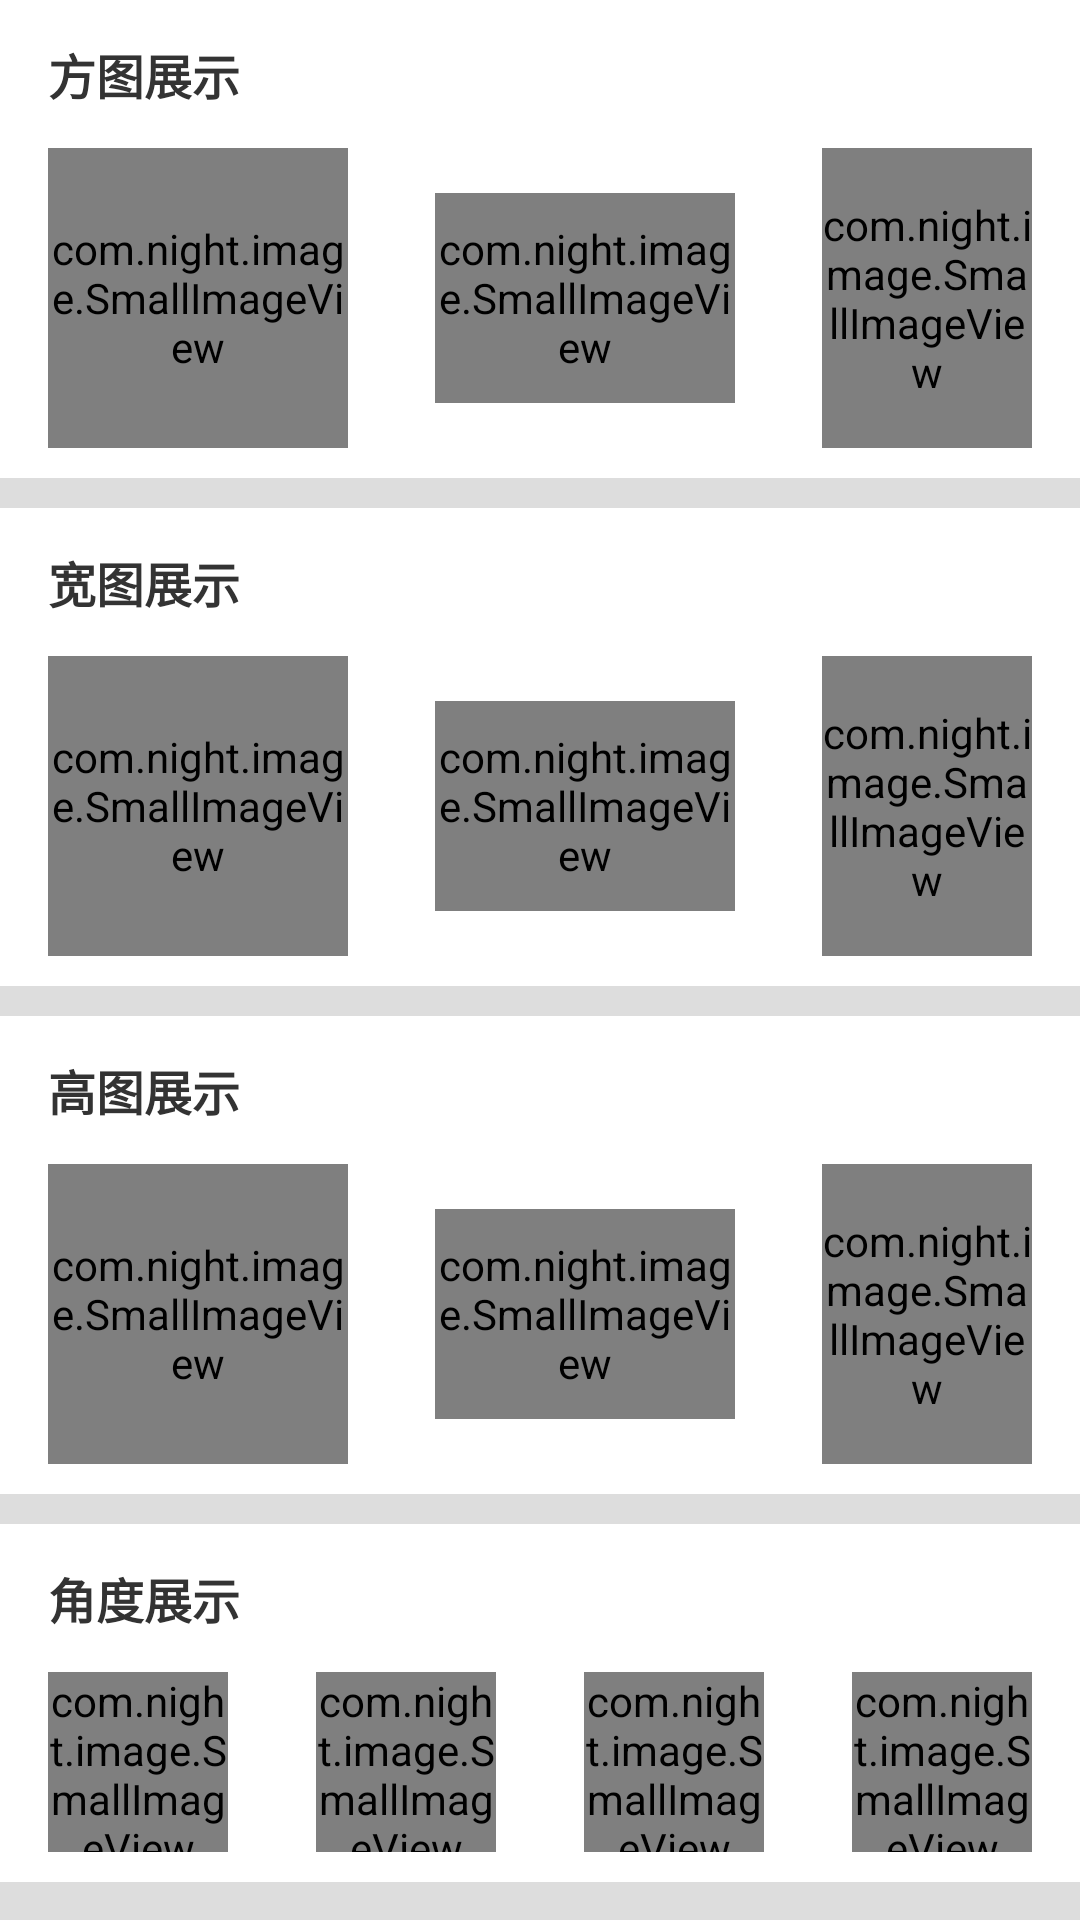

Here is an Android app screen rendered from its layout file. Give the layout XML and the strings, colors and styles it references.
<!-- AndroidManifest.xml: application theme Theme.SmallImageView -->
<!-- res/layout/activity_main.xml -->
<?xml version="1.0" encoding="utf-8"?>
<androidx.core.widget.NestedScrollView xmlns:android="http://schemas.android.com/apk/res/android"
    xmlns:app="http://schemas.android.com/apk/res-auto"
    xmlns:tools="http://schemas.android.com/tools"
    android:layout_width="match_parent"
    android:layout_height="match_parent"
    android:background="#DDDDDD"
    tools:context=".MainActivity">

    <androidx.appcompat.widget.LinearLayoutCompat
        android:layout_width="match_parent"
        android:layout_height="wrap_content"
        android:orientation="vertical">

        <androidx.appcompat.widget.LinearLayoutCompat
            android:layout_width="match_parent"
            android:layout_height="wrap_content"
            android:background="@color/white"
            android:orientation="vertical">

            <TextView
                android:layout_width="match_parent"
                android:layout_height="wrap_content"
                android:layout_marginStart="16dp"
                android:paddingVertical="13dp"
                android:text="方图展示"
                android:textColor="#333333"
                android:textSize="16sp"
                android:textStyle="bold" />

            <androidx.appcompat.widget.LinearLayoutCompat
                android:layout_width="match_parent"
                android:layout_height="wrap_content"
                android:layout_marginBottom="10dp"
                android:gravity="center_vertical"
                android:orientation="horizontal"
                android:paddingHorizontal="16dp">

                <com.night.image.SmallImageView
                    android:layout_width="100dp"
                    android:layout_height="100dp"
                    android:src="@drawable/test_square"
                    app:customRadius="10dp"
                    app:customRadiusBottomLeft="10dp"
                    app:customRadiusBottomRight="10dp"
                    app:customRadiusTopLeft="10dp"
                    app:customRadiusTopRight="10dp" />

                <View
                    android:layout_width="0px"
                    android:layout_height="match_parent"
                    android:layout_weight="1" />

                <com.night.image.SmallImageView
                    android:layout_width="100dp"
                    android:layout_height="70dp"
                    android:src="@drawable/test_square"
                    app:customRadius="10dp" />

                <View
                    android:layout_width="0px"
                    android:layout_height="match_parent"
                    android:layout_weight="1" />

                <com.night.image.SmallImageView
                    android:layout_width="70dp"
                    android:layout_height="100dp"
                    android:src="@drawable/test_square"
                    app:customRadius="10dp" />

            </androidx.appcompat.widget.LinearLayoutCompat>
        </androidx.appcompat.widget.LinearLayoutCompat>


        <androidx.appcompat.widget.LinearLayoutCompat
            android:layout_width="match_parent"
            android:layout_height="wrap_content"
            android:layout_marginTop="10dp"
            android:background="@color/white"
            android:orientation="vertical">

            <TextView
                android:layout_width="match_parent"
                android:layout_height="wrap_content"
                android:layout_marginStart="16dp"
                android:paddingVertical="13dp"
                android:text="宽图展示"
                android:textColor="#333333"
                android:textSize="16sp"
                android:textStyle="bold" />


            <androidx.appcompat.widget.LinearLayoutCompat
                android:layout_width="match_parent"
                android:layout_height="wrap_content"
                android:layout_marginBottom="10dp"
                android:gravity="center_vertical"
                android:orientation="horizontal"
                android:paddingHorizontal="16dp">

                <com.night.image.SmallImageView
                    android:layout_width="100dp"
                    android:layout_height="100dp"
                    android:src="@drawable/test_width"
                    app:customRadius="10dp" />

                <View
                    android:layout_width="0px"
                    android:layout_height="match_parent"
                    android:layout_weight="1" />

                <com.night.image.SmallImageView
                    android:layout_width="100dp"
                    android:layout_height="70dp"
                    android:src="@drawable/test_width"
                    app:customRadius="10dp" />

                <View
                    android:layout_width="0px"
                    android:layout_height="match_parent"
                    android:layout_weight="1" />

                <com.night.image.SmallImageView
                    android:layout_width="70dp"
                    android:layout_height="100dp"
                    android:src="@drawable/test_width"
                    app:customRadius="10dp" />

            </androidx.appcompat.widget.LinearLayoutCompat>
        </androidx.appcompat.widget.LinearLayoutCompat>

        <androidx.appcompat.widget.LinearLayoutCompat
            android:layout_width="match_parent"
            android:layout_height="wrap_content"
            android:layout_marginTop="10dp"
            android:background="@color/white"
            android:orientation="vertical">

            <TextView
                android:layout_width="match_parent"
                android:layout_height="wrap_content"
                android:layout_marginStart="16dp"
                android:paddingVertical="13dp"
                android:text="高图展示"
                android:textColor="#333333"
                android:textSize="16sp"
                android:textStyle="bold" />

            <androidx.appcompat.widget.LinearLayoutCompat
                android:layout_width="match_parent"
                android:layout_height="wrap_content"
                android:layout_marginBottom="10dp"
                android:gravity="center_vertical"
                android:orientation="horizontal"
                android:paddingHorizontal="16dp">

                <com.night.image.SmallImageView
                    android:layout_width="100dp"
                    android:layout_height="100dp"
                    android:src="@drawable/test_height"
                    app:customRadius="10dp" />

                <View
                    android:layout_width="0px"
                    android:layout_height="match_parent"
                    android:layout_weight="1" />

                <com.night.image.SmallImageView
                    android:layout_width="100dp"
                    android:layout_height="70dp"
                    android:src="@drawable/test_height"
                    app:customRadius="10dp" />

                <View
                    android:layout_width="0px"
                    android:layout_height="match_parent"
                    android:layout_weight="1" />

                <com.night.image.SmallImageView
                    android:layout_width="70dp"
                    android:layout_height="100dp"
                    android:src="@drawable/test_height"
                    app:customRadius="10dp" />

            </androidx.appcompat.widget.LinearLayoutCompat>
        </androidx.appcompat.widget.LinearLayoutCompat>

        <androidx.appcompat.widget.LinearLayoutCompat
            android:layout_width="match_parent"
            android:layout_height="wrap_content"
            android:layout_marginTop="10dp"
            android:background="@color/white"
            android:orientation="vertical">

            <TextView
                android:layout_width="match_parent"
                android:layout_height="wrap_content"
                android:layout_marginStart="16dp"
                android:paddingVertical="13dp"
                android:text="角度展示"
                android:textColor="#333333"
                android:textSize="16sp"
                android:textStyle="bold" />

            <androidx.appcompat.widget.LinearLayoutCompat
                android:layout_width="match_parent"
                android:layout_height="wrap_content"
                android:layout_marginBottom="10dp"
                android:gravity="center_vertical"
                android:orientation="horizontal"
                android:paddingHorizontal="16dp">

                <com.night.image.SmallImageView
                    android:id="@+id/iv_1"
                    android:layout_width="60dp"
                    android:layout_height="60dp"
                    android:src="@drawable/test_square" />

                <View
                    android:layout_width="0px"
                    android:layout_height="match_parent"
                    android:layout_weight="1" />

                <com.night.image.SmallImageView
                    android:id="@+id/iv_2"
                    android:layout_width="60dp"
                    android:layout_height="60dp"
                    android:src="@drawable/test_square" />

                <View
                    android:layout_width="0px"
                    android:layout_height="match_parent"
                    android:layout_weight="1" />

                <com.night.image.SmallImageView
                    android:id="@+id/iv_3"
                    android:layout_width="60dp"
                    android:layout_height="60dp"
                    android:src="@drawable/test_square" />

                <View
                    android:layout_width="0px"
                    android:layout_height="match_parent"
                    android:layout_weight="1" />

                <com.night.image.SmallImageView
                    android:id="@+id/iv_4"
                    android:layout_width="60dp"
                    android:layout_height="60dp"
                    android:src="@drawable/test_square" />

            </androidx.appcompat.widget.LinearLayoutCompat>
        </androidx.appcompat.widget.LinearLayoutCompat>
    </androidx.appcompat.widget.LinearLayoutCompat>

</androidx.core.widget.NestedScrollView>
<!-- resources referenced by this layout -->
<resources>
  <!-- drawable test_height: jpg bitmap (drawable, 66709 bytes) -->
  <!-- drawable test_square: jpg bitmap (drawable, 106970 bytes) -->
  <!-- drawable test_width: jpg bitmap (drawable, 35291 bytes) -->
  <style name="Theme.SmallImageView" parent="Theme.MaterialComponents.DayNight.DarkActionBar">
          
          <item name="colorPrimary">@color/purple_500</item>
          <item name="colorPrimaryVariant">@color/purple_700</item>
          <item name="colorOnPrimary">@color/white</item>
          
          <item name="colorSecondary">@color/teal_200</item>
          <item name="colorSecondaryVariant">@color/teal_700</item>
          <item name="colorOnSecondary">@color/black</item>
          
          <item name="android:statusBarColor" tools:targetApi="l">?attr/colorPrimaryVariant</item>
          
      </style>
  <!-- not gathered from this repository: default colours our renderer supplied (Android Studio template values) -->
  <color name="purple_500">#FF6200EE</color>
  <color name="purple_700">#FF3700B3</color>
  <color name="teal_200">#FF03DAC5</color>
  <color name="teal_700">#FF018786</color>
  <color name="black">#FF000000</color>
  <color name="white">#FFFFFFFF</color>
</resources>
